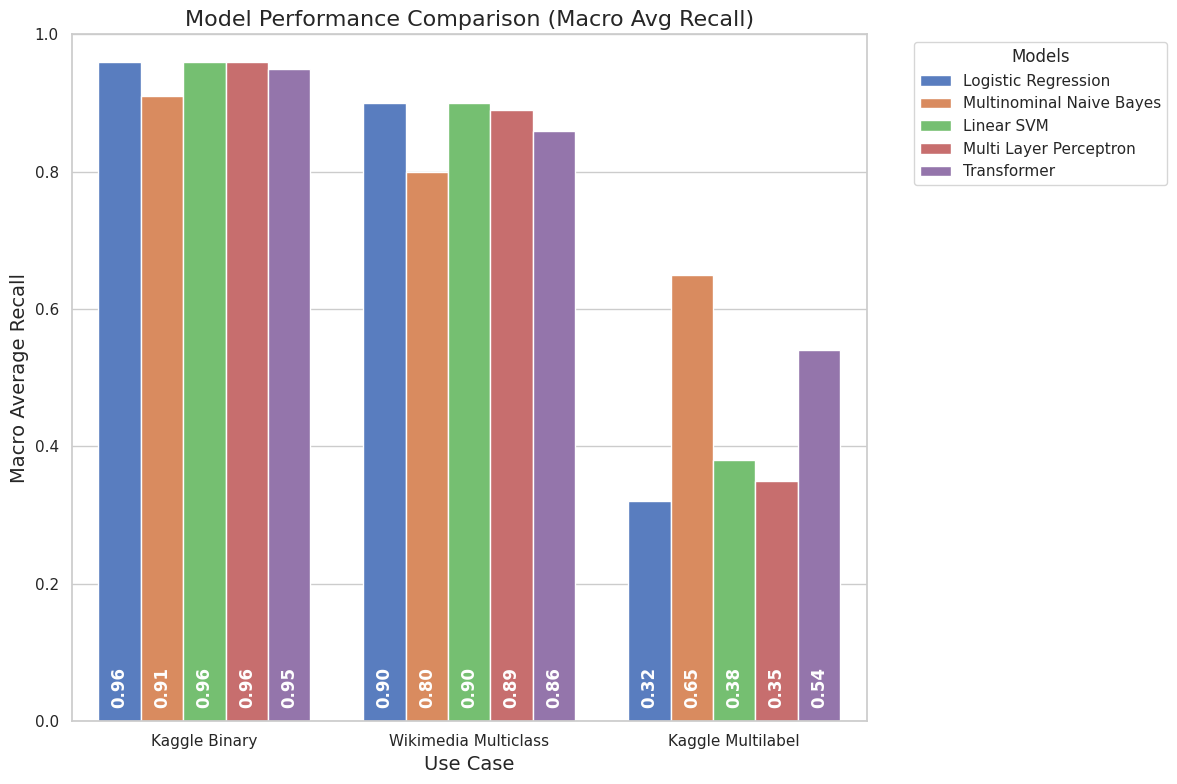

Python code for this plot:
import matplotlib.pyplot as plt
import seaborn as sns
import pandas as pd


class ModelPerformanceVisualizer:
    def __init__(self):
        """Initialize the visualizer with default style settings."""
        sns.set_theme(style="whitegrid")
        self.colors = sns.color_palette("muted", 5)
        self.fig_size = (12, 8)

    def set_data(self, data: dict):
        """
        Set the performance data for visualization.

        Args:
            data (dict): A dictionary containing model performance data.
        """
        rows = []
        for model, usecases in data.items():
            for usecase, recall in usecases.items():
                rows.append({"model": model, "usecase": usecase, "recall": recall})
        self.data = pd.DataFrame(rows)

    def bar_plot(self, save_fig=True, show_fig=True):
        """
        Generate and display a bar plot of model performance.

        Args:
            save_fig (bool, optional): Whether to save the figure to a file. Defaults to True.
            show_fig (bool, optional): Whether to display the figure. Defaults to True.
        """
        # Create figure and axis
        fig, ax = plt.subplots(figsize=self.fig_size)

        # Create the grouped bar chart using standard barplot
        bars = sns.barplot(
            data=self.data,
            x="usecase",
            y="recall",
            hue="model",
            palette=self.colors,
            ax=ax,
        )

        # Customize the plot
        ax.set_title("Model Performance Comparison (Macro Avg Recall)", fontsize=16)
        ax.set_xlabel("Use Case", fontsize=14)
        ax.set_ylabel("Macro Average Recall", fontsize=14)
        ax.set_ylim(0, 1.0)

        # Add value labels at the bottom of bars with white text
        for i, container in enumerate(bars.containers):
            for j, bar in enumerate(container):
                value = self.data[
                    (self.data["model"] == self.data["model"].unique()[i])
                    & (self.data["usecase"] == self.data["usecase"].unique()[j])
                ]["recall"].values[0]
                ax.text(
                    bar.get_x() + bar.get_width() / 2,
                    0.02,  # Position text slightly above bottom
                    f"{value:.2f}",
                    ha="center",
                    va="bottom",
                    color="white",
                    rotation=90,
                    fontweight="bold",
                    fontsize=12,
                )

        # Place legend outside the plot
        plt.legend(title="Models", bbox_to_anchor=(1.05, 1), loc="upper left")

        # Adjust layout to make room for the legend
        plt.tight_layout()

        # Save and show the plot
        if save_fig:
            plt.savefig("bar_plot.png", bbox_inches="tight")
        if show_fig:
            plt.show()


if __name__ == "__main__":
    # Macro Average Recall
    sample_data = {
        "Logistic Regression": {
            "Kaggle Binary": 0.96,
            "Wikimedia Multiclass": 0.90,
            "Kaggle Multilabel": 0.32,
            # "Augmented Multilabel": 0.15,
        },
        "Multinominal Naive Bayes": {
            "Kaggle Binary": 0.91,
            "Wikimedia Multiclass": 0.80,
            "Kaggle Multilabel": 0.65,
            # "Augmented Multilabel": 0.13,
        },
        "Linear SVM": {
            "Kaggle Binary": 0.96,
            "Wikimedia Multiclass": 0.90,
            "Kaggle Multilabel": 0.38,
            # "Augmented Multilabel": 0.25,
        },
        "Multi Layer Perceptron": {
            "Kaggle Binary": 0.96,
            "Wikimedia Multiclass": 0.89,
            "Kaggle Multilabel": 0.35,
            # "Augmented Multilabel": 0.20,
        },
        "Transformer": {
            "Kaggle Binary": 0.95,
            "Wikimedia Multiclass": 0.86,
            "Kaggle Multilabel": 0.54,
            # "Augmented Multilabel": 0.00,
        },
    }

    visualizer = ModelPerformanceVisualizer()
    visualizer.set_data(sample_data)
    visualizer.bar_plot()
